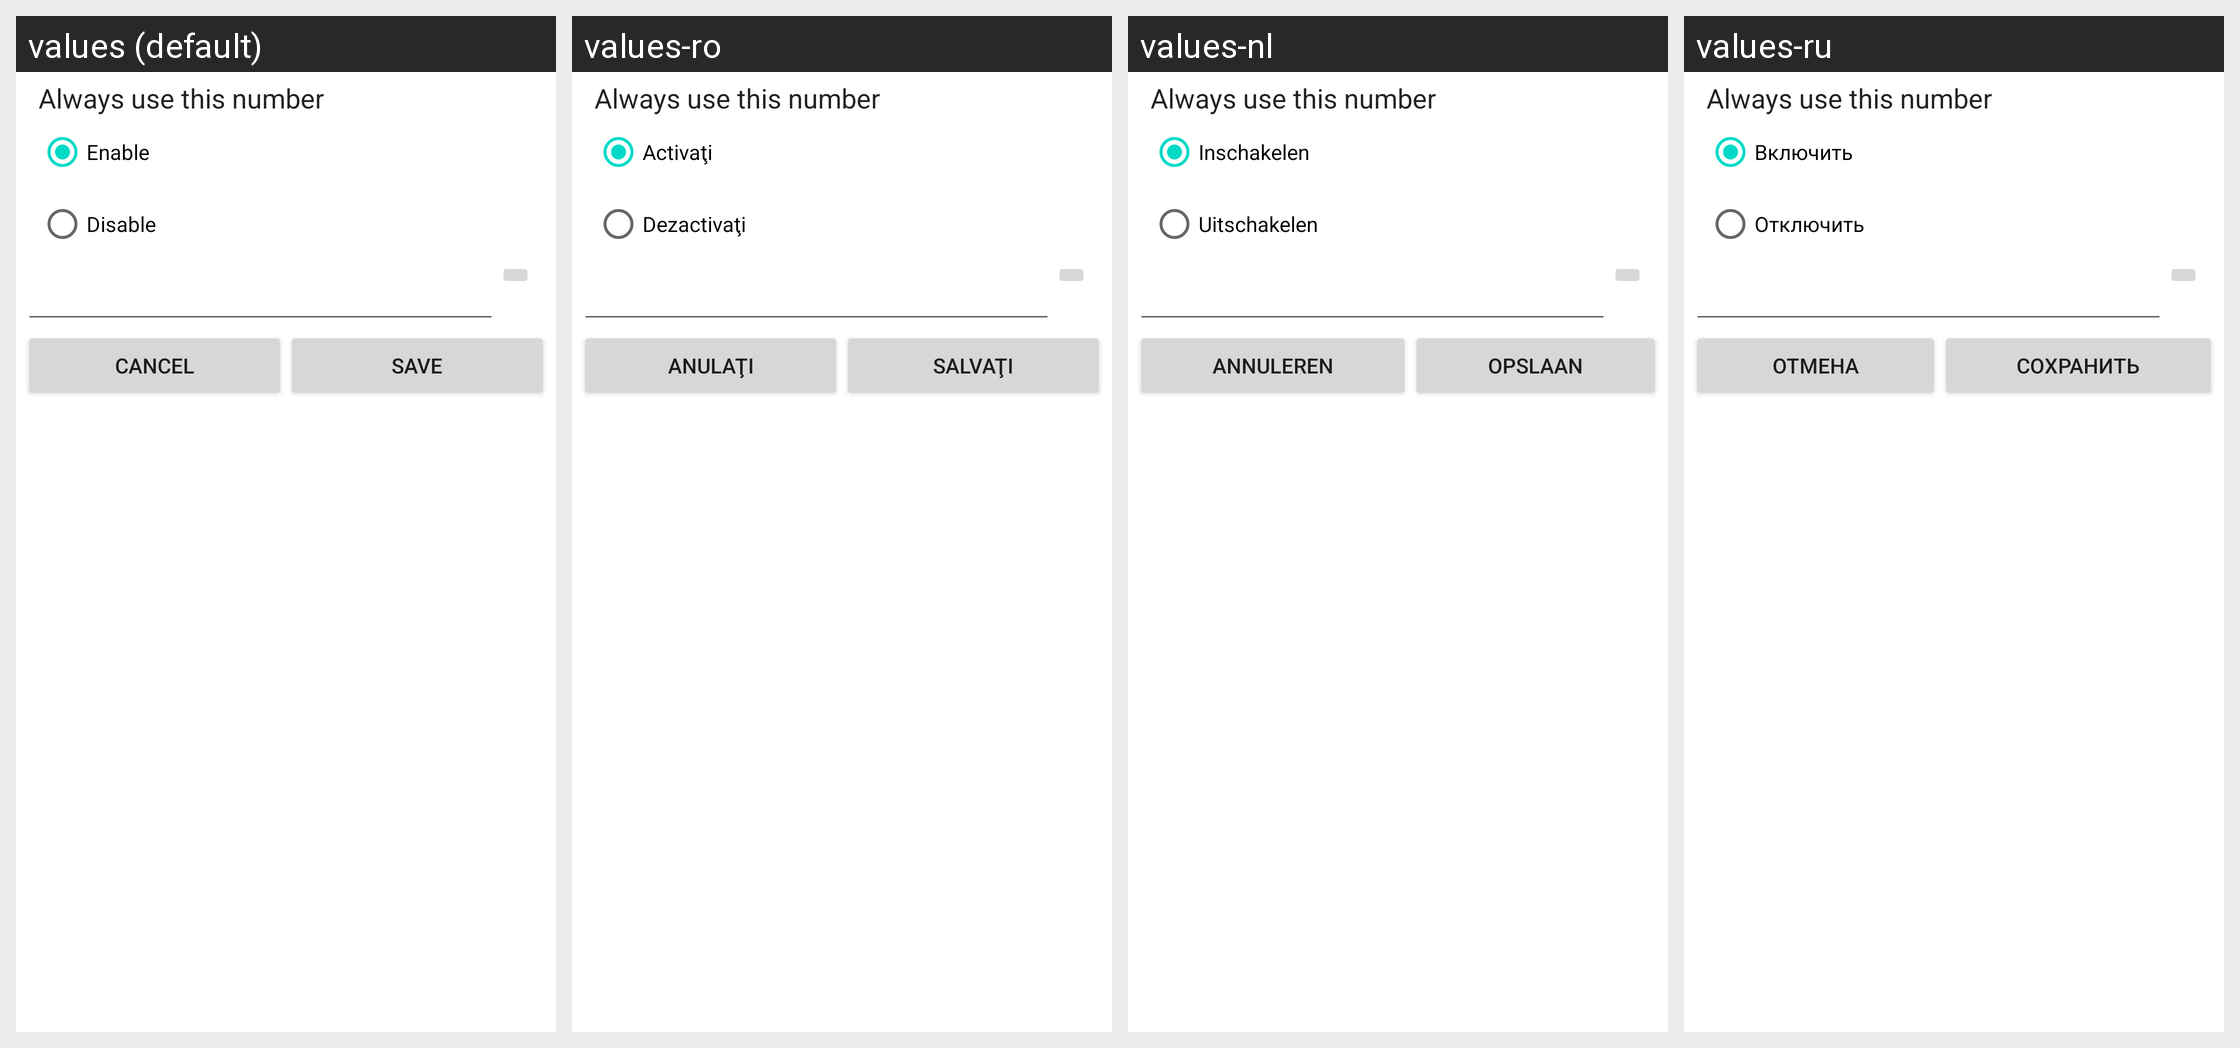

Here is an Android app screen in its default locale and in the app's own translations. Write out the translated-string differences for the strings that appear on this screen.
Android screen res/layout/cdma_cf_dialog.xml rendered under 4 locales, left to right: values (default), values-ro, values-nl, values-ru. Device: Nexus 5 (rendered at 1080×1920; each locale shown at half size, 540×960, under a caption strip naming it); theme Theme.MaterialComponents.DayNight.NoActionBar.
Other locales in the repository, not shown: values-de, values-en-rGB, values-es, values-fr, values-hi, values-in, values-it, values-ms, values-pt, values-pt-rPT, values-th, values-uk, values-zh-rCN, values-zh-rTW.
Strings drawn on this screen, with the default value and each locale's value (text and hints the layout hard-codes, and strings that could not be matched under every locale, appear in the picture but are not listed):

cdma_cfu_dialog_sum
  values: Always use this number
  values-ro: Always use this number  [not translated; the default value is used]
  values-nl: Always use this number  [not translated; the default value is used]
  values-ru: Always use this number  [not translated; the default value is used]

enable
  values: Enable
  values-ro: Activaţi
  values-nl: Inschakelen
  values-ru: Включить

disable
  values: Disable
  values-ro: Dezactivaţi
  values-nl: Uitschakelen
  values-ru: Отключить

cancel
  values: Cancel
  values-ro: Anulaţi
  values-nl: Annuleren
  values-ru: Отмена

save
  values: Save
  values-ro: Salvaţi
  values-nl: Opslaan
  values-ru: Сохранить
